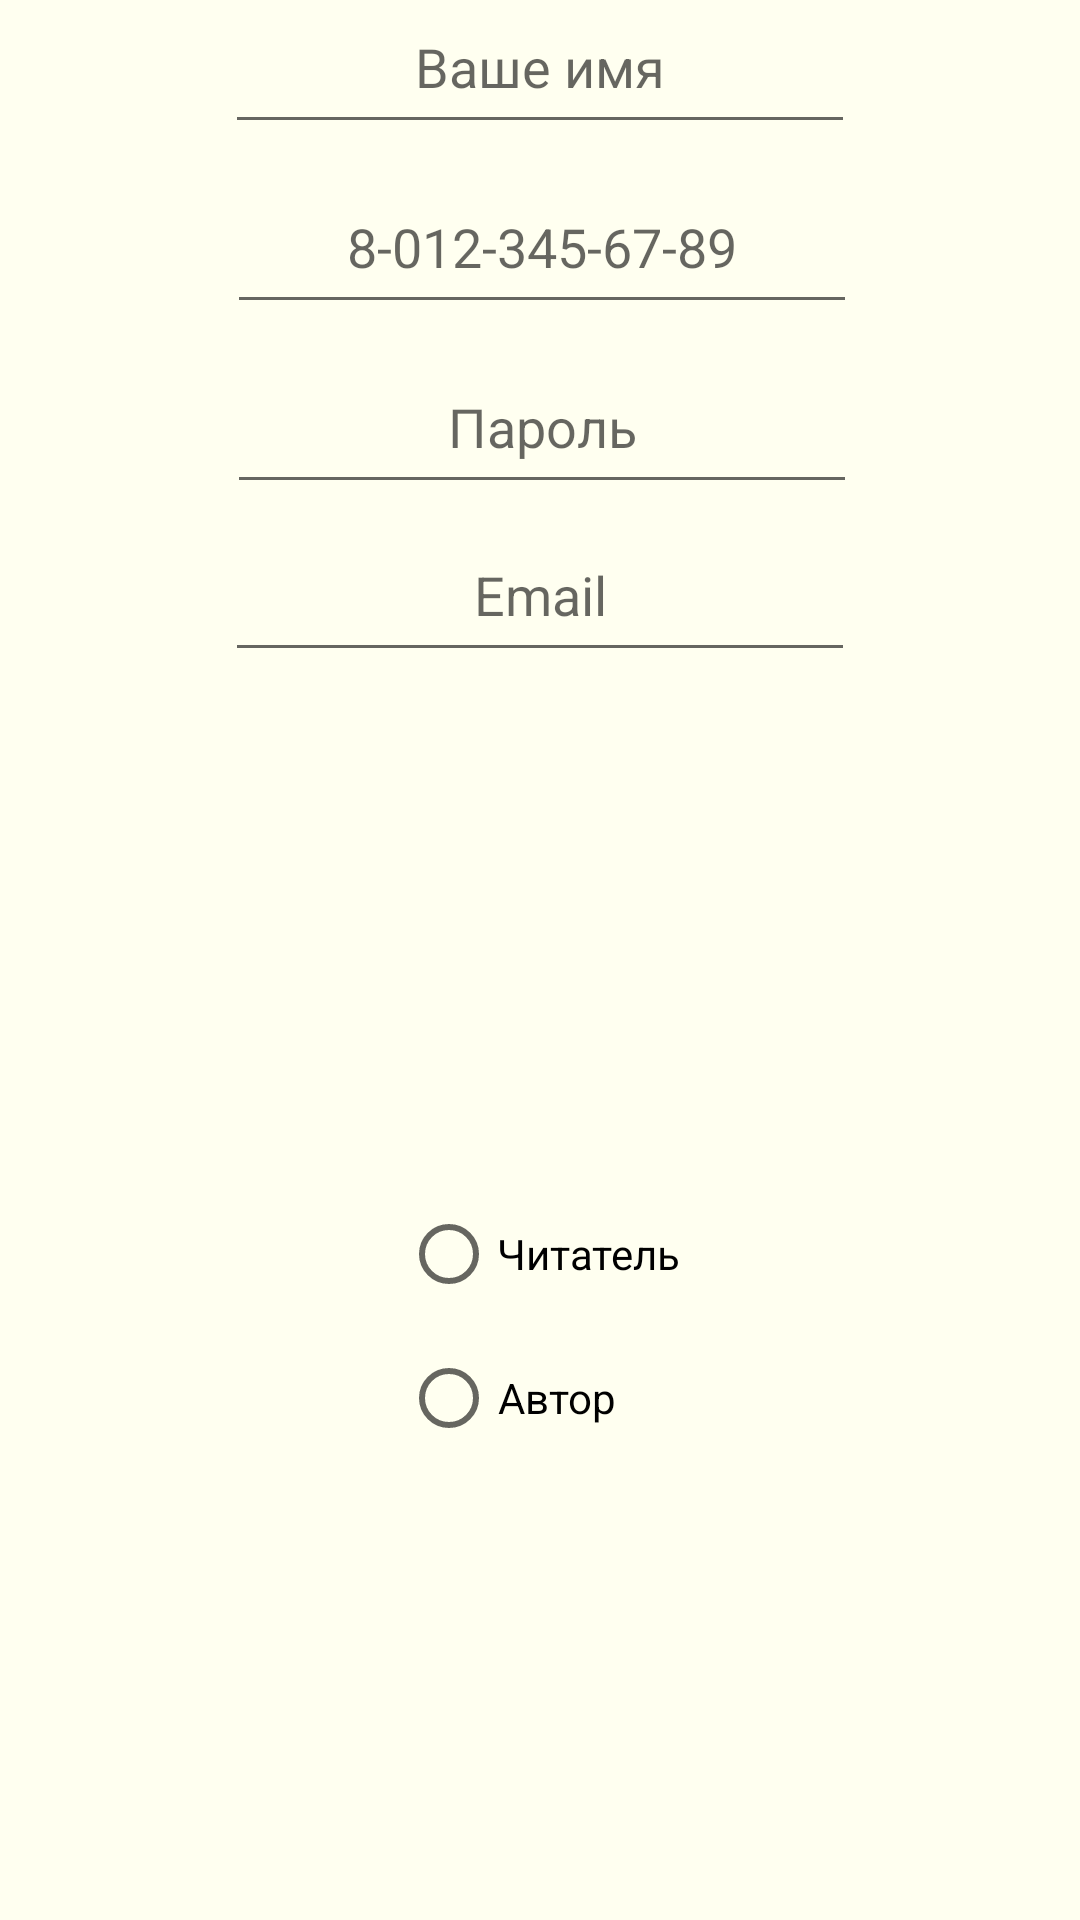

Produce the Android XML layout that renders to this screen, including the resource entries it uses.
<!-- AndroidManifest.xml: application theme Theme.MyApplication -->
<!-- res/layout/register_page.xml -->
<?xml version="1.0" encoding="utf-8"?>
<androidx.constraintlayout.widget.ConstraintLayout xmlns:android="http://schemas.android.com/apk/res/android"
    xmlns:app="http://schemas.android.com/apk/res-auto"
    xmlns:tools="http://schemas.android.com/tools"
    android:layout_width="wrap_content"
    android:layout_height="wrap_content"
    android:background="@color/bone">

    <EditText
        android:id="@+id/editTextTextPersonName"
        android:layout_width="wrap_content"
        android:layout_height="wrap_content"
        android:ems="10"
        android:gravity="center_horizontal"
        android:hint="Ваше имя"
        android:inputType="textPersonName"
        android:minHeight="48dp"
        app:layout_constraintEnd_toEndOf="parent"
        app:layout_constraintStart_toStartOf="parent"
        app:layout_constraintTop_toTopOf="parent" />

    <EditText
        android:id="@+id/editTextPhone"
        android:layout_width="wrap_content"
        android:layout_height="wrap_content"
        android:layout_marginTop="12dp"
        android:ems="10"
        android:gravity="center_horizontal"
        android:hint="8-012-345-67-89"
        android:inputType="phone"
        android:minHeight="48dp"
        app:layout_constraintEnd_toEndOf="parent"
        app:layout_constraintHorizontal_bias="0.505"
        app:layout_constraintStart_toStartOf="parent"
        app:layout_constraintTop_toBottomOf="@+id/editTextTextPersonName" />

    <EditText
        android:id="@+id/editTextTextPassword2"
        android:layout_width="wrap_content"
        android:layout_height="wrap_content"
        android:layout_marginTop="12dp"
        android:ems="10"
        android:gravity="center_horizontal"
        android:hint="Пароль"
        android:inputType="textPassword"
        android:minHeight="48dp"
        app:layout_constraintEnd_toEndOf="parent"
        app:layout_constraintHorizontal_bias="0.505"
        app:layout_constraintStart_toStartOf="parent"
        app:layout_constraintTop_toBottomOf="@+id/editTextPhone" />

    <EditText
        android:id="@+id/editTextTextEmailAddress2"
        android:layout_width="wrap_content"
        android:layout_height="wrap_content"
        android:layout_marginTop="8dp"
        android:ems="10"
        android:gravity="center_horizontal"
        android:hint="Email"
        android:inputType="textEmailAddress"
        android:minHeight="48dp"
        app:layout_constraintEnd_toEndOf="parent"
        app:layout_constraintStart_toStartOf="parent"
        app:layout_constraintTop_toBottomOf="@+id/editTextTextPassword2" />

    <RadioGroup
        android:id="@+id/radioGroup"
        android:layout_width="wrap_content"
        android:layout_height="wrap_content"
        android:layout_marginTop="20dp"
        app:layout_constraintBottom_toBottomOf="parent"
        app:layout_constraintEnd_toEndOf="parent"
        app:layout_constraintStart_toStartOf="parent"
        app:layout_constraintTop_toBottomOf="@+id/editTextTextEmailAddress2">

        <RadioButton
            android:id="@+id/radioButton"
            android:layout_width="wrap_content"
            android:layout_height="wrap_content"
            android:gravity="center_horizontal|center_vertical"
            android:text="Читатель" />

        <RadioButton
            android:id="@+id/radioButton2"
            android:layout_width="wrap_content"
            android:layout_height="wrap_content"
            android:gravity="center_horizontal|center_vertical"
            android:text="Автор" />

    </RadioGroup>

</androidx.constraintlayout.widget.ConstraintLayout>
<!-- resources referenced by this layout -->
<resources>
  <color name="bone">#FFFFF0</color>
  <style name="Theme.MyApplication" parent="Theme.MaterialComponents.DayNight.NoActionBar">
          
          <item name="colorPrimary">@color/purple_500</item>
          <item name="colorPrimaryVariant">@color/purple_700</item>
          <item name="colorOnPrimary">@color/white</item>
          
          <item name="colorSecondary">@color/teal_200</item>
          <item name="colorSecondaryVariant">@color/teal_700</item>
          <item name="colorOnSecondary">@color/black</item>
          
          <item name="android:statusBarColor" tools:targetApi="l">?attr/colorPrimaryVariant</item>
          
          <item name="windowNoTitle">true</item>
          <item name="android:windowFullscreen">true</item>
      </style>
  <color name="purple_500">#FF6200EE</color>
  <color name="purple_700">#FF3700B3</color>
  <color name="white">#FFFFFFFF</color>
  <color name="teal_200">#FF03DAC5</color>
  <color name="teal_700">#FF018786</color>
  <color name="black">#FF000000</color>
</resources>
